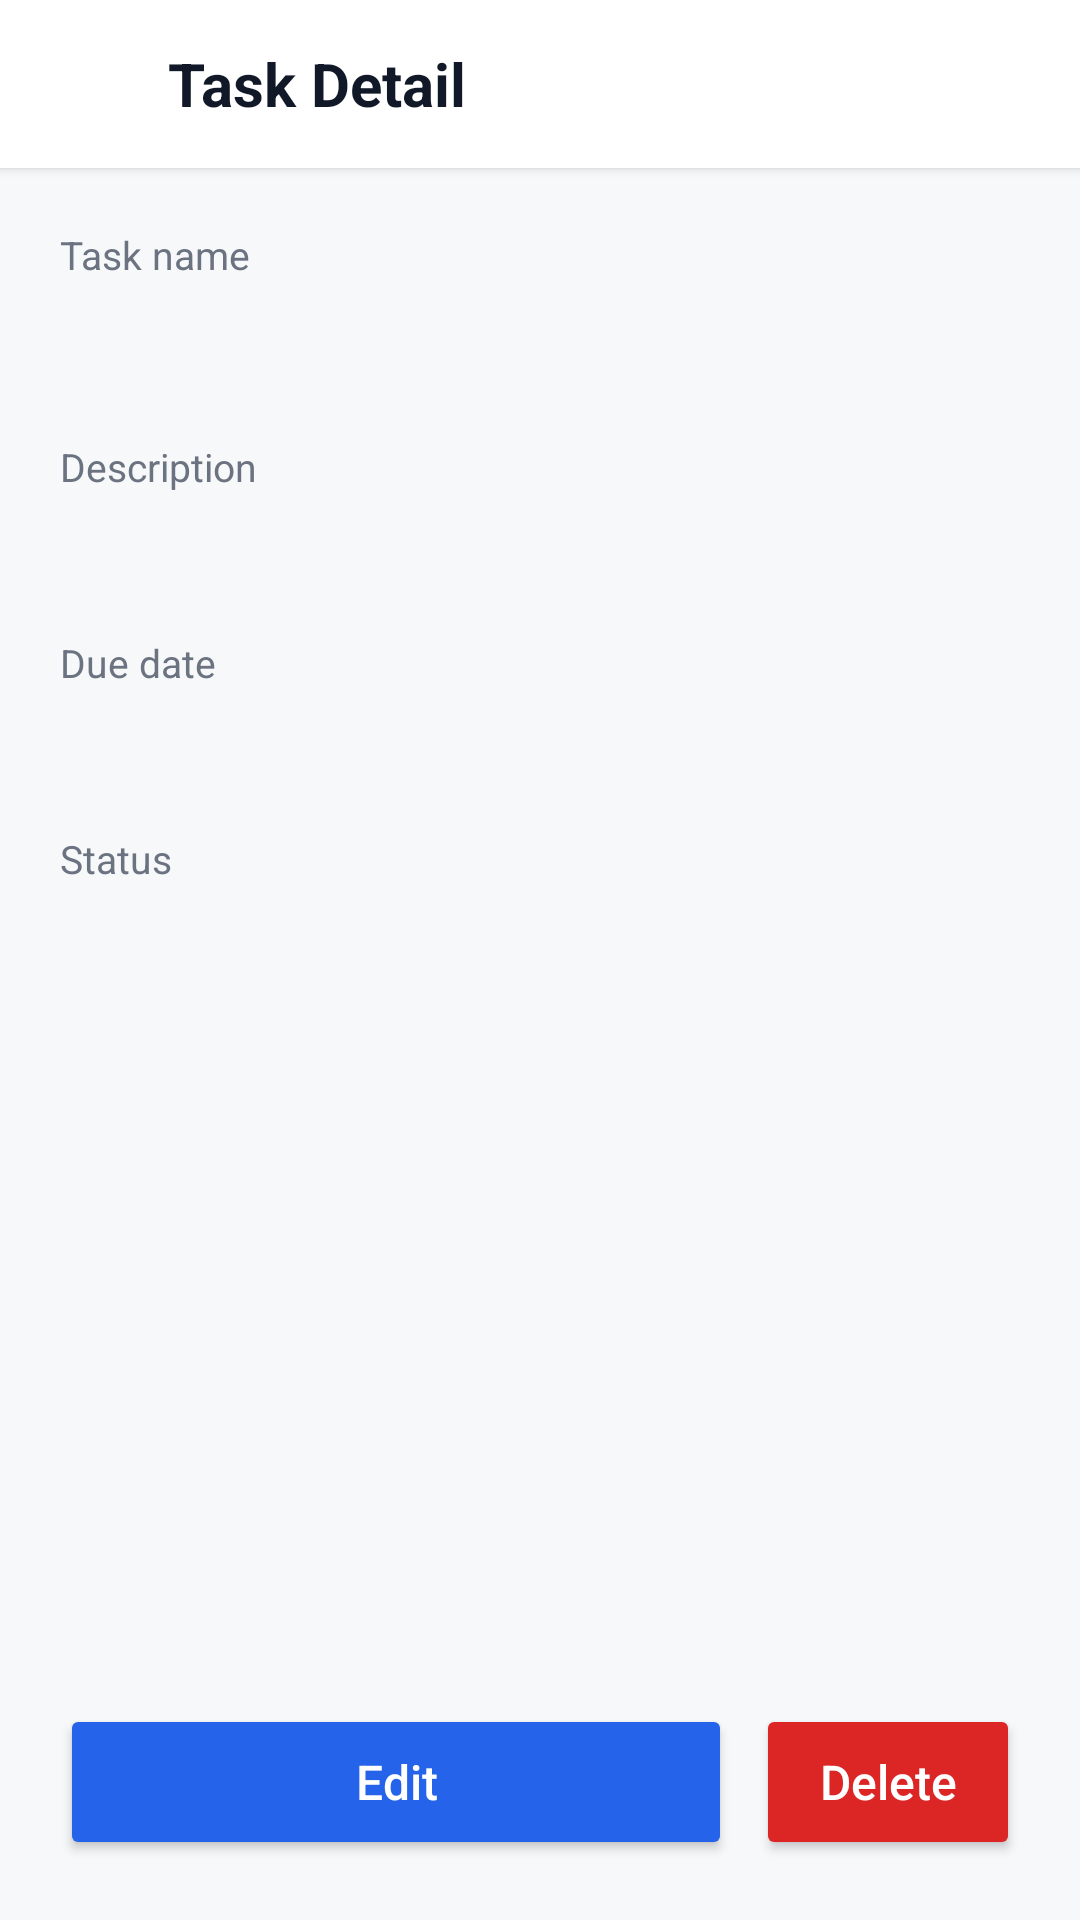

Here is an Android app screen rendered from its layout file. Give the layout XML and the strings, colors and styles it references.
<!-- AndroidManifest.xml: application theme Theme.ToDo -->
<!-- res/layout/activity_task_detail.xml -->
<?xml version="1.0" encoding="utf-8"?>
<RelativeLayout
    xmlns:android="http://schemas.android.com/apk/res/android"
    android:layout_width="match_parent"
    android:layout_height="match_parent"
    xmlns:tools="http://schemas.android.com/tools"
    xmlns:app="http://schemas.android.com/apk/res-auto"
    android:background="@color/background"
    tools:context=".TaskDetailActivity">

    <RelativeLayout
        android:id="@+id/toolbar"
        android:layout_width="match_parent"
        android:layout_height="56dp"
        android:layout_alignParentTop="true"
        android:background="@color/surface"
        android:elevation="2dp"
        android:paddingStart="8dp"
        android:paddingEnd="20dp">

        <ImageButton
            android:id="@+id/buttonBack"
            android:layout_width="40dp"
            android:layout_height="40dp"
            android:layout_alignParentStart="true"
            android:layout_centerVertical="true"
            android:background="?attr/selectableItemBackgroundBorderless"
            android:contentDescription="@string/cancel"
            android:src="@drawable/ic_back"
            app:tint="@color/text_primary" />

        <TextView
            android:id="@+id/textTitle"
            android:layout_width="wrap_content"
            android:layout_height="wrap_content"
            android:layout_centerVertical="true"
            android:layout_marginStart="8dp"
            android:layout_toEndOf="@id/buttonBack"
            android:text="@string/task_detail"
            android:textColor="@color/text_primary"
            android:textSize="20sp"
            android:textStyle="bold" />
    </RelativeLayout>

    <ScrollView
        android:layout_width="match_parent"
        android:layout_height="match_parent"
        android:layout_above="@id/buttonRow"
        android:layout_below="@id/toolbar">

        <RelativeLayout
            android:layout_width="match_parent"
            android:layout_height="wrap_content"
            android:padding="20dp">

            <TextView
                android:id="@+id/labelTaskName"
                android:layout_width="wrap_content"
                android:layout_height="wrap_content"
                android:text="@string/task_name"
                android:textColor="@color/text_secondary"
                android:textSize="13sp" />

            <TextView
                android:id="@+id/textTaskName"
                android:layout_width="match_parent"
                android:layout_height="wrap_content"
                android:layout_below="@id/labelTaskName"
                android:layout_marginTop="6dp"
                android:textColor="@color/text_primary"
                android:textSize="20sp"
                android:textStyle="bold"
                tools:text="To practice Java programming" />

            <TextView
                android:id="@+id/labelDescription"
                android:layout_width="wrap_content"
                android:layout_height="wrap_content"
                android:layout_below="@id/textTaskName"
                android:layout_marginTop="20dp"
                android:text="@string/description"
                android:textColor="@color/text_secondary"
                android:textSize="13sp" />

            <TextView
                android:id="@+id/textDescription"
                android:layout_width="match_parent"
                android:layout_height="wrap_content"
                android:layout_below="@id/labelDescription"
                android:layout_marginTop="6dp"
                android:lineSpacingExtra="4dp"
                android:textColor="@color/text_primary"
                android:textSize="16sp"
                tools:text="Review Java classes, loops and SQLite CRUD." />

            <TextView
                android:id="@+id/labelDueDate"
                android:layout_width="wrap_content"
                android:layout_height="wrap_content"
                android:layout_below="@id/textDescription"
                android:layout_marginTop="20dp"
                android:text="@string/due_date"
                android:textColor="@color/text_secondary"
                android:textSize="13sp" />

            <TextView
                android:id="@+id/textDueDate"
                android:layout_width="match_parent"
                android:layout_height="wrap_content"
                android:layout_below="@id/labelDueDate"
                android:layout_marginTop="6dp"
                android:textColor="@color/text_primary"
                android:textSize="16sp"
                tools:text="2026-09-10" />

            <TextView
                android:id="@+id/labelStatus"
                android:layout_width="wrap_content"
                android:layout_height="wrap_content"
                android:layout_below="@id/textDueDate"
                android:layout_marginTop="20dp"
                android:text="@string/status"
                android:textColor="@color/text_secondary"
                android:textSize="13sp" />

            <TextView
                android:id="@+id/textStatus"
                android:layout_width="wrap_content"
                android:layout_height="wrap_content"
                android:layout_below="@id/labelStatus"
                android:layout_marginTop="8dp"
                android:background="@drawable/bg_status_todo"
                android:paddingStart="12dp"
                android:paddingTop="4dp"
                android:paddingEnd="12dp"
                android:paddingBottom="4dp"
                android:textColor="@color/todo_gray"
                android:textSize="13sp"
                tools:text="To do" />
        </RelativeLayout>
    </ScrollView>

    <RelativeLayout

        android:id="@+id/buttonRow"
        android:layout_width="match_parent"
        android:layout_height="wrap_content"
        android:layout_alignParentBottom="true"
        android:paddingStart="20dp"
        android:paddingEnd="20dp"
        android:paddingBottom="20dp">

        <Button
            android:id="@+id/buttonEdit"
            android:layout_width="wrap_content"
            android:layout_height="52dp"
            android:layout_alignParentStart="true"
            android:layout_toStartOf="@id/buttonDelete"
            android:layout_marginEnd="8dp"
            android:backgroundTint="@color/accent"
            android:text="@string/edit"
            android:textAllCaps="false"
            android:textColor="@color/white"
            android:textSize="16sp" />

        <Button
            android:id="@+id/buttonDelete"
            android:layout_width="wrap_content"
            android:layout_height="52dp"
            android:layout_alignParentEnd="true"
            android:backgroundTint="@color/danger"
            android:text="@string/delete"
            android:textAllCaps="false"
            android:textColor="@color/white"
            android:textSize="16sp" />

    </RelativeLayout>

</RelativeLayout>
<!-- resources referenced by this layout -->
<resources>
  <color name="accent">#2563EB</color>
  <color name="background">#F7F8FA</color>
  <color name="danger">#DC2626</color>
  <color name="surface">#FFFFFF</color>
  <color name="text_primary">#111827</color>
  <color name="text_secondary">#6B7280</color>
  <color name="todo_gray">#6B7280</color>
  <color name="white">#FFFFFFFF</color>
  <string name="cancel">Cancel</string>
  <string name="delete">Delete</string>
  <string name="description">Description</string>
  <string name="due_date">Due date</string>
  <string name="edit">Edit</string>
  <string name="status">Status</string>
  <string name="task_detail">Task Detail</string>
  <string name="task_name">Task name</string>
  <style name="Theme.ToDo" parent="Base.Theme.ToDo" />
  <style name="Base.Theme.ToDo" parent="Theme.Material3.DayNight.NoActionBar">
          <item name="colorPrimary">@color/primary</item>
          <item name="colorPrimaryDark">@color/primary_dark</item>
          <item name="colorAccent">@color/accent</item>
          <item name="android:statusBarColor">@color/primary</item>
          <item name="android:windowBackground">@color/background</item>
          <item name="android:textColorPrimary">@color/text_primary</item>
          <item name="android:textColorSecondary">@color/text_secondary</item>
      </style>
  <color name="primary">#1F2937</color>
  <color name="primary_dark">#111827</color>
</resources>
